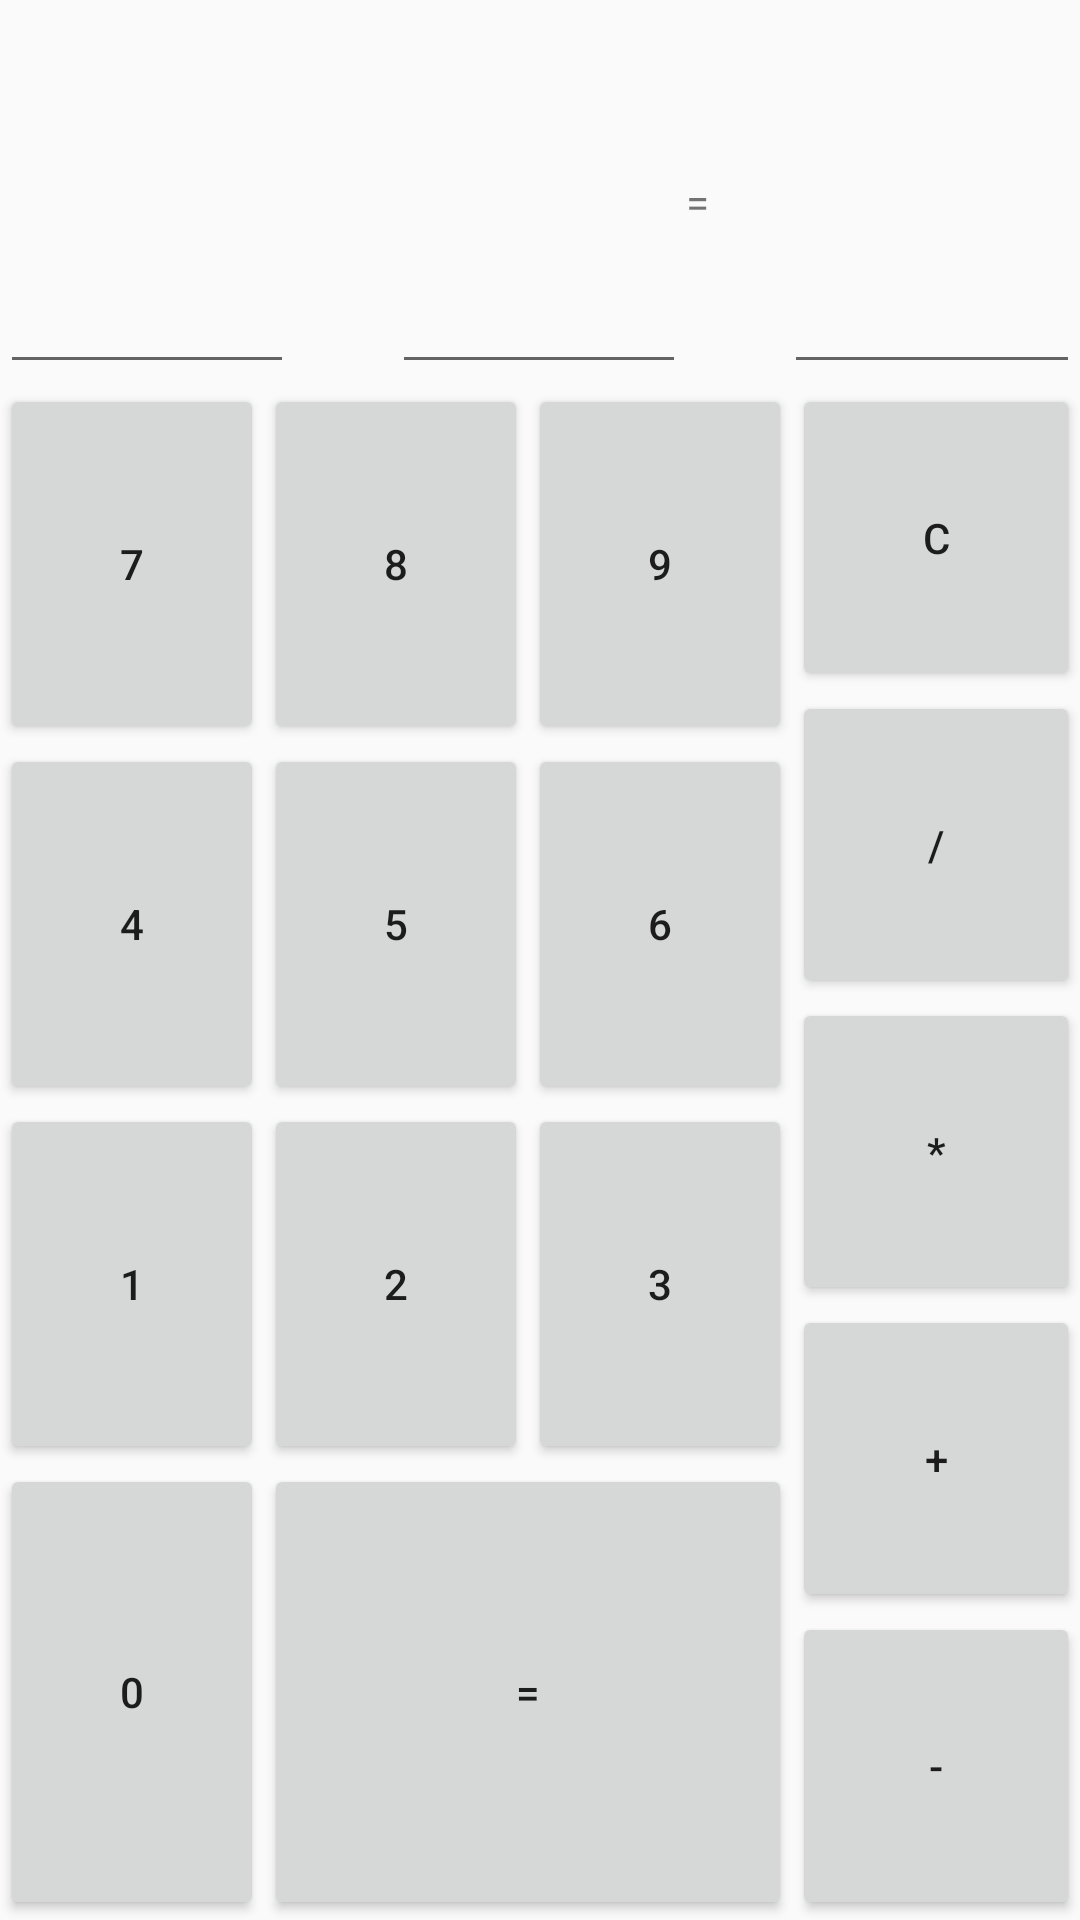

Layout XML and referenced resources for this Android screen:
<!-- AndroidManifest.xml: application theme AppTheme -->
<!-- res/layout/activity_one.xml -->
<?xml version="1.0" encoding="utf-8"?>
<LinearLayout xmlns:android="http://schemas.android.com/apk/res/android"
    xmlns:app="http://schemas.android.com/apk/res-auto"
    xmlns:tools="http://schemas.android.com/tools"
    android:layout_width="match_parent"
    android:layout_height="match_parent"
    android:orientation="vertical"
    tools:context=".OneActivity">


    <LinearLayout
        android:layout_width="match_parent"
        android:layout_height="0dp"
        android:layout_weight="1"
        android:orientation="horizontal">

        <EditText
            android:id="@+id/div1"
            android:layout_width="0dp"
            android:layout_height="match_parent"
            android:layout_weight="3"
           android:maxLength="4"
            />



        <TextView
            android:id="@+id/calc1"
            android:layout_width="0dp"
            android:layout_height="wrap_content"
            android:layout_weight="1" />

        />

        <EditText
            android:id="@+id/div2"
            android:layout_width="0dp"
            android:layout_height="match_parent"
            android:layout_weight="3"
            android:maxLength="4"
            />

        <TextView
            android:id="@+id/calc2"
            android:layout_width="0dp"
            android:layout_height="wrap_content"
            android:layout_weight="1"
            android:text="="
            />

        <EditText
            android:id="@+id/div3"
            android:layout_width="0dp"
            android:layout_height="match_parent"
            android:layout_weight="3"
            android:maxLength="15"
            />
    </LinearLayout>


    <LinearLayout
        android:layout_width="match_parent"
        android:layout_height="0dp"
        android:layout_weight="4"
        android:orientation="horizontal">


        <LinearLayout
            android:layout_width="wrap_content"
            android:layout_height="match_parent"
            android:orientation="horizontal">

            <LinearLayout
                android:layout_width="wrap_content"
                android:layout_height="match_parent"
                android:orientation="vertical">

                <LinearLayout
                    android:layout_width="wrap_content"
                    android:layout_height="wrap_content"
                    android:orientation="horizontal">


                    <Button
                        android:id="@+id/btn7"
                        android:layout_width="match_parent"
                        android:layout_height="120dp"
                        android:layout_weight="1"
                        android:text="7"

                        />

                    <Button
                        android:id="@+id/btn8"
                        android:layout_width="wrap_content"
                        android:layout_height="120dp"
                        android:layout_weight="1"
                        android:text="8"

                        />

                    <Button
                        android:id="@+id/btn9"
                        android:layout_width="wrap_content"
                        android:layout_height="120dp"
                        android:layout_weight="1"
                        android:text="9" />

                </LinearLayout>

                <LinearLayout
                    android:layout_width="wrap_content"
                    android:layout_height="wrap_content"
                    android:orientation="horizontal">

                    <Button
                        android:id="@+id/btn4"
                        android:layout_width="wrap_content"
                        android:layout_height="120dp"
                        android:layout_weight="1"
                        android:text="4" />

                    <Button
                        android:id="@+id/btn5"
                        android:layout_width="wrap_content"
                        android:layout_height="120dp"
                        android:layout_weight="1"
                        android:text="5" />

                    <Button
                        android:id="@+id/btn6"
                        android:layout_width="wrap_content"
                        android:layout_height="120dp"
                        android:layout_weight="1"
                        android:text="6" />

                </LinearLayout>

                <LinearLayout
                    android:layout_width="wrap_content"
                    android:layout_height="wrap_content"
                    android:orientation="horizontal">

                    <Button
                        android:id="@+id/btn1"
                        android:layout_width="wrap_content"
                        android:layout_height="120dp"
                        android:layout_weight="1"
                        android:text="1" />

                    <Button
                        android:id="@+id/btn2"
                        android:layout_width="wrap_content"
                        android:layout_height="120dp"
                        android:layout_weight="1"
                        android:text="2" />

                    <Button
                        android:id="@+id/btn3"
                        android:layout_width="wrap_content"
                        android:layout_height="120dp"
                        android:layout_weight="1"
                        android:text="3" />

                </LinearLayout>

                <LinearLayout
                    android:layout_width="match_parent"
                    android:layout_height="match_parent"
                    android:layout_weight="1"
                    android:orientation="horizontal">

                    <Button
                        android:id="@+id/btn0"
                        android:layout_width="wrap_content"
                        android:layout_height="match_parent"

                        android:text="0" />


                    <LinearLayout
                        android:layout_width="0dp"
                        android:layout_height="match_parent"
                        android:layout_weight="1"
                        android:orientation="horizontal">

                        <Button
                            android:id="@+id/btnz"
                            android:layout_width="match_parent"
                            android:layout_height="match_parent"

                            android:text="="

                            />


                    </LinearLayout>
                </LinearLayout>



            </LinearLayout>


        </LinearLayout>


        <LinearLayout
            android:layout_width="match_parent"
            android:layout_height="match_parent"
            android:orientation="vertical"

            >

            <Button
                android:id="@+id/btnc"
                android:layout_width="match_parent"
                android:layout_height="0dp"
                android:layout_weight="1"

                android:text="c" />

            <Button
                android:id="@+id/btndiv"
                android:layout_width="match_parent"
                android:layout_height="0dp"
                android:layout_weight="1"
                android:text="/" />

            <Button
                android:id="@+id/btntim"
                android:layout_width="match_parent"
                android:layout_height="0dp"
                android:layout_weight="1"
                android:text="*" />

            <Button
                android:id="@+id/btnadd"
                android:layout_width="match_parent"
                android:layout_height="0dp"
                android:layout_weight="1"
                android:text="+" />

            <Button
                android:id="@+id/btnsub"
                android:layout_width="match_parent"
                android:layout_height="0dp"
                android:layout_weight="1"
                android:text="-" />


        </LinearLayout>



    </LinearLayout>



</LinearLayout>
<!-- resources referenced by this layout -->
<resources>
  <style name="AppTheme" parent="Theme.AppCompat.Light.DarkActionBar">
          
          <item name="colorPrimary">@color/colorPrimary</item>
          <item name="colorPrimaryDark">@color/colorPrimaryDark</item>
          <item name="colorAccent">@color/colorAccent</item>
      </style>
  <!-- not gathered from this repository: default colours our renderer supplied (Android Studio template values) -->
  <color name="colorPrimary">#FF6200EE</color>
  <color name="colorPrimaryDark">#FF3700B3</color>
  <color name="colorAccent">#FF03DAC5</color>
</resources>
